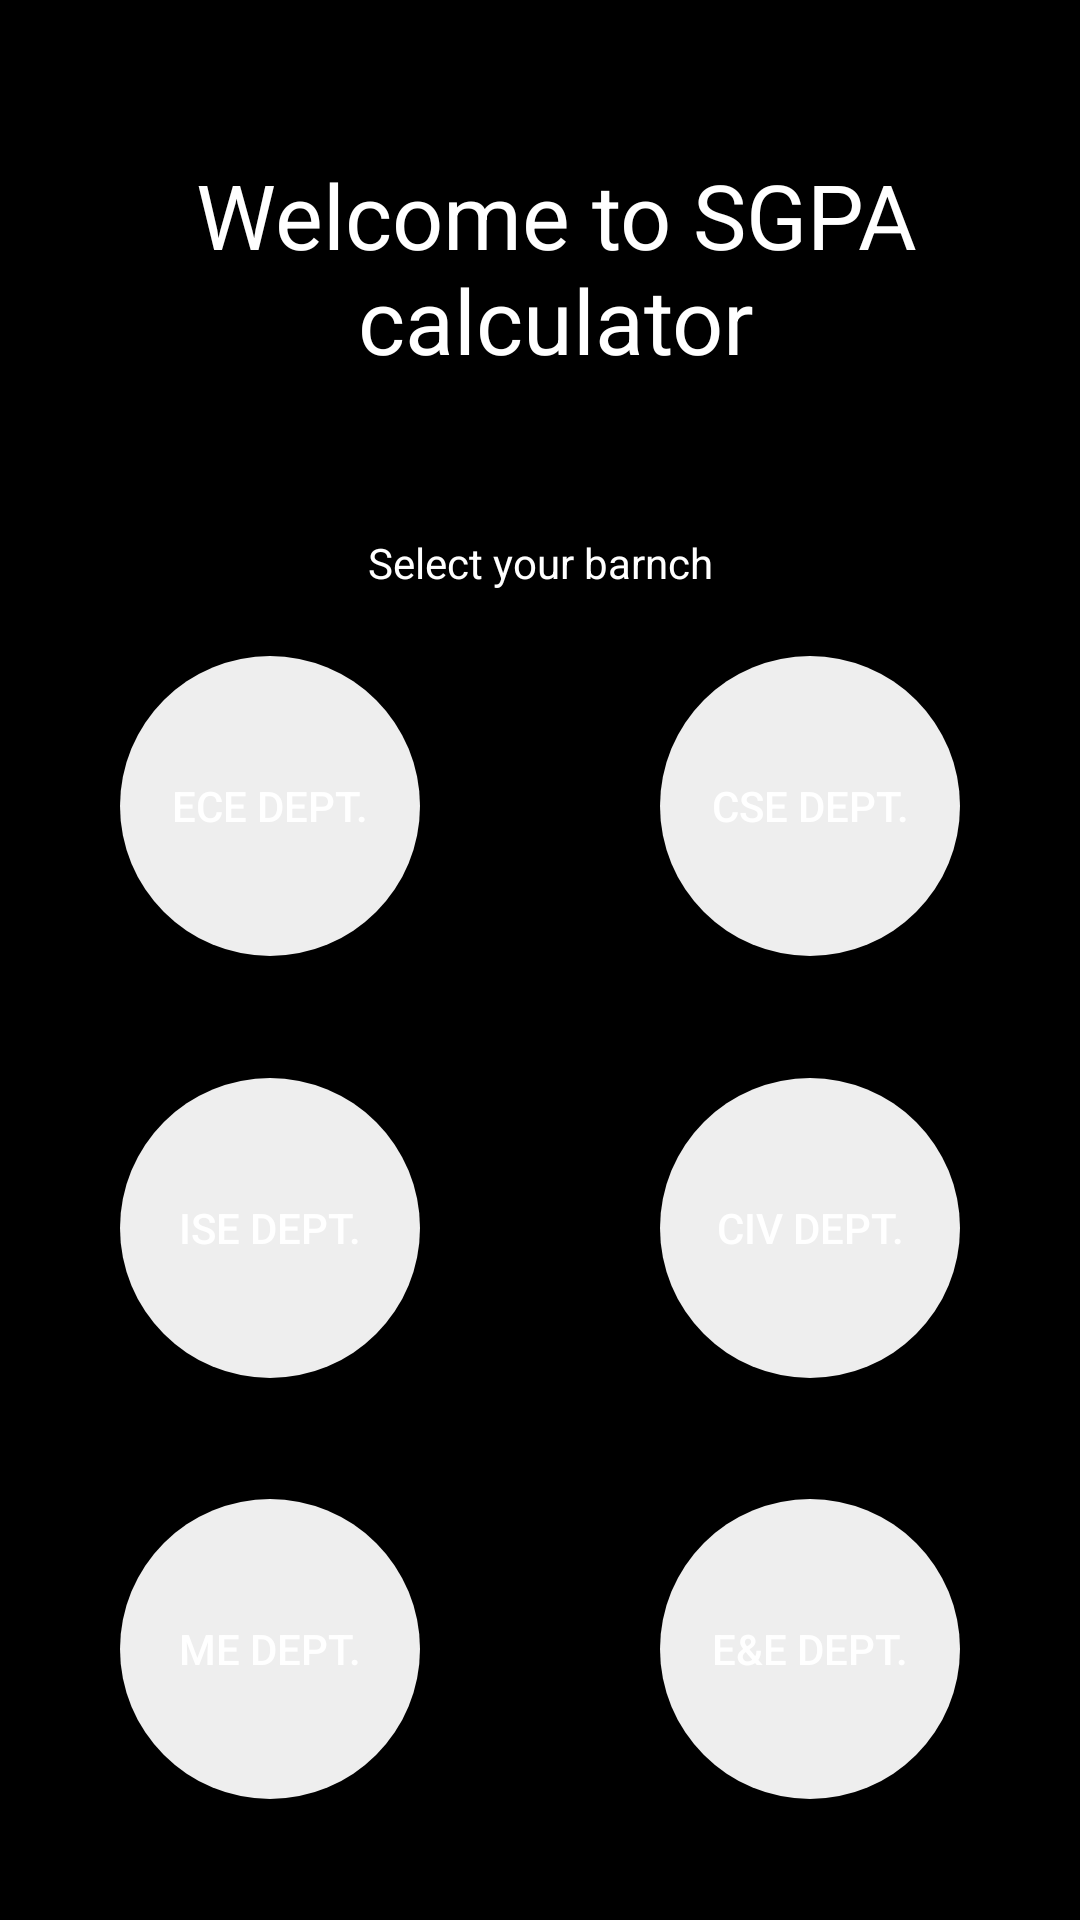

Layout XML and referenced resources for this Android screen:
<!-- AndroidManifest.xml: application theme Theme.CGPACalculator -->
<!-- res/layout/activity_branch.xml -->
<?xml version="1.0" encoding="utf-8"?>
<androidx.constraintlayout.widget.ConstraintLayout xmlns:android="http://schemas.android.com/apk/res/android"
    xmlns:app="http://schemas.android.com/apk/res-auto"
    xmlns:tools="http://schemas.android.com/tools"
    android:layout_width="match_parent"
    android:layout_height="match_parent"
    tools:context=".Branch">
    <TextView
        android:id="@+id/textView9"
        android:layout_width="385dp"
        android:layout_height="178dp"
        android:gravity="center"
        android:paddingLeft="10dp"
        android:text="Welcome to SGPA calculator"
        android:textSize="30sp"
        app:layout_constraintEnd_toEndOf="parent"
        app:layout_constraintStart_toStartOf="parent"
        app:layout_constraintTop_toTopOf="parent" />

    <Button
        android:id="@+id/button2"
        android:background="@drawable/roundedbutton"
        android:layout_width="100dp"
        android:layout_height="100dp"
        android:text="ME dept."
        app:layout_constraintBottom_toBottomOf="parent"
        app:layout_constraintEnd_toEndOf="@+id/button6"
        app:layout_constraintStart_toStartOf="@+id/button6"
        app:layout_constraintTop_toBottomOf="@+id/button6" />

    <Button
        android:id="@+id/button3"
        android:layout_width="100dp"
        android:layout_height="100dp"
        android:text="E&amp;E Dept."
        android:background="@drawable/roundedbutton"
        app:layout_constraintBottom_toBottomOf="parent"
        app:layout_constraintEnd_toEndOf="@+id/button7"
        app:layout_constraintStart_toStartOf="@+id/button7"
        app:layout_constraintTop_toBottomOf="@+id/button7" />

    <Button
        android:id="@+id/button4"
        android:layout_width="100dp"
        android:layout_height="100dp"
        android:text="ECE dept."
        android:background="@drawable/roundedbutton"
        app:layout_constraintBottom_toTopOf="@+id/button6"
        app:layout_constraintEnd_toEndOf="@+id/button6"
        app:layout_constraintStart_toStartOf="@+id/button6"
        app:layout_constraintTop_toBottomOf="@+id/textView9" />

    <Button
        android:id="@+id/button5"
        android:layout_width="100dp"
        android:layout_height="100dp"
        android:text="CSE dept."
        android:background="@drawable/roundedbutton"
        app:layout_constraintBottom_toTopOf="@+id/button7"
        app:layout_constraintEnd_toEndOf="@+id/button7"
        app:layout_constraintStart_toStartOf="@+id/button7"
        app:layout_constraintTop_toBottomOf="@+id/textView9" />

    <Button
        android:id="@+id/button6"
        android:layout_width="100dp"
        android:layout_height="100dp"
        android:text="ISE dept."
        android:background="@drawable/roundedbutton"
        app:layout_constraintBottom_toBottomOf="@+id/textView10"
        app:layout_constraintEnd_toStartOf="@+id/textView10"
        app:layout_constraintStart_toStartOf="parent"
        app:layout_constraintTop_toTopOf="@+id/textView10" />

    <Button
        android:id="@+id/button7"
        android:layout_width="100dp"
        android:layout_height="100dp"
        android:text="CIV dept."
        android:background="@drawable/roundedbutton"
        app:layout_constraintBottom_toBottomOf="@+id/textView10"
        app:layout_constraintEnd_toEndOf="parent"
        app:layout_constraintStart_toEndOf="@+id/textView10"
        app:layout_constraintTop_toTopOf="@+id/textView10" />

    <TextView
        android:id="@+id/textView7"
        android:layout_width="wrap_content"
        android:layout_height="wrap_content"
        android:text="Select your barnch"
        app:layout_constraintEnd_toEndOf="parent"
        app:layout_constraintStart_toStartOf="parent"
        app:layout_constraintTop_toBottomOf="@+id/textView9" />

    <TextView
        android:id="@+id/textView10"
        android:layout_width="wrap_content"
        android:layout_height="wrap_content"
        app:layout_constraintBottom_toBottomOf="parent"
        app:layout_constraintEnd_toEndOf="parent"
        app:layout_constraintStart_toStartOf="parent"
        app:layout_constraintTop_toBottomOf="@+id/textView9" />
</androidx.constraintlayout.widget.ConstraintLayout>
<!-- resources referenced by this layout -->
<resources>
  <!-- drawable roundedbutton (drawable) -->
  <?xml version="1.0" encoding="utf-8"?>
  <shape xmlns:android="http://schemas.android.com/apk/res/android"
      android:shape="rectangle">
      <solid android:color="#eeffffff" />
      <corners
          android:bottomRightRadius="60dp"
          android:bottomLeftRadius="60dp"
          android:topRightRadius="60dp"
          android:topLeftRadius="60dp"
          />
  </shape>
  <style name="Theme.CGPACalculator" parent="Theme.MaterialComponents.DayNight.DarkActionBar">
          
          <item name="colorPrimary">@color/purple_500</item>
          <item name="colorPrimaryVariant">#1261A0</item>
          <item name="colorOnPrimary">@color/black</item>
          
          <item name="colorSecondary">@color/teal_200</item>
          <item name="colorSecondaryVariant">@color/teal_700</item>
          <item name="colorOnSecondary">@color/black</item>
          <item name="android:textColor">#ffffff</item>
          <item name="android:editTextColor">#ffffff</item>
          <item name="android:colorBackground">#000000</item>
          <item name="android:textColorHint">#464646</item>
          
          <item name="android:statusBarColor" tools:targetApi="l">?attr/colorPrimaryVariant</item>
          
      </style>
  <color name="purple_500">#3895D3</color>//whole theme
  <color name="black">#000000</color>
  <color name="teal_200">#FFFFff</color>//cursor
  <color name="teal_700">#FFFF00</color>
</resources>
